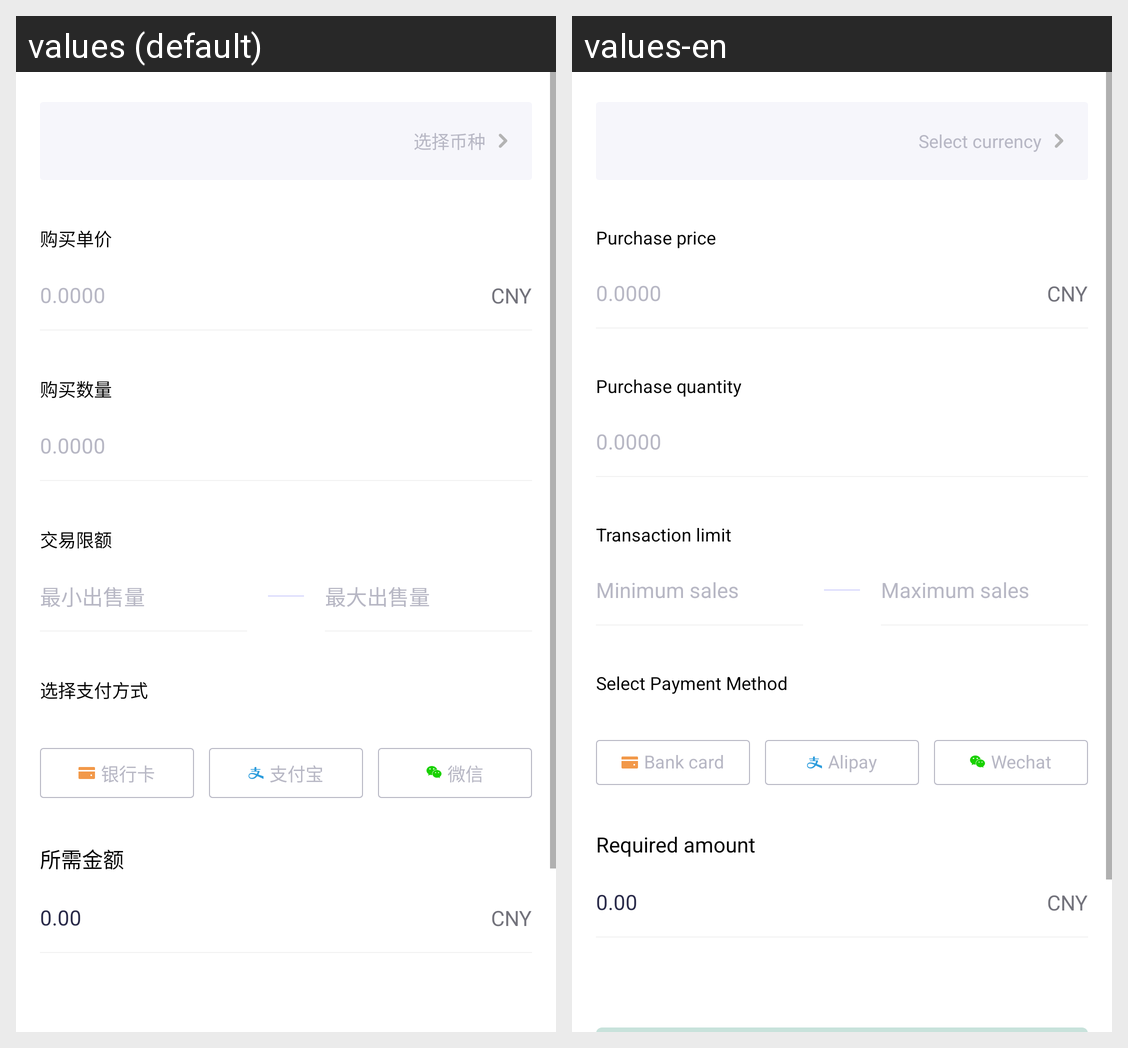

Translations of the strings shown on this Android screen, per locale in the grid:
Android screen res/layout/c2c_fragment_release_buy.xml rendered under 2 locales, left to right: values (default), values-en. Device: Nexus 5 (rendered at 1080×1920; each locale shown at half size, 540×960, under a caption strip naming it); theme AppTheme.
Strings drawn on this screen, with the default value and each locale's value (text and hints the layout hard-codes, and strings that could not be matched under every locale, appear in the picture but are not listed):

c2c_select_currency
  values: 选择币种
  values-en: Select currency

c2c_purchase_price
  values: 购买单价
  values-en: Purchase price

c2c_purchase_quantity
  values: 购买数量
  values-en: Purchase quantity

transaction_limit
  values: 交易限额
  values-en: Transaction limit

c2c_minimum_sales
  values: 最小出售量
  values-en: Minimum sales

c2c_maximum_sales
  values: 最大出售量
  values-en: Maximum sales

c2c_select_payment_method
  values: 选择支付方式
  values-en: Select Payment Method

c2c_bank_card
  values: 银行卡
  values-en: Bank card

c2c_alipay
  values: 支付宝
  values-en: Alipay

c2c_wechat
  values: 微信
  values-en: Wechat

c2c_required_amount
  values: 所需金额
  values-en: Required amount
